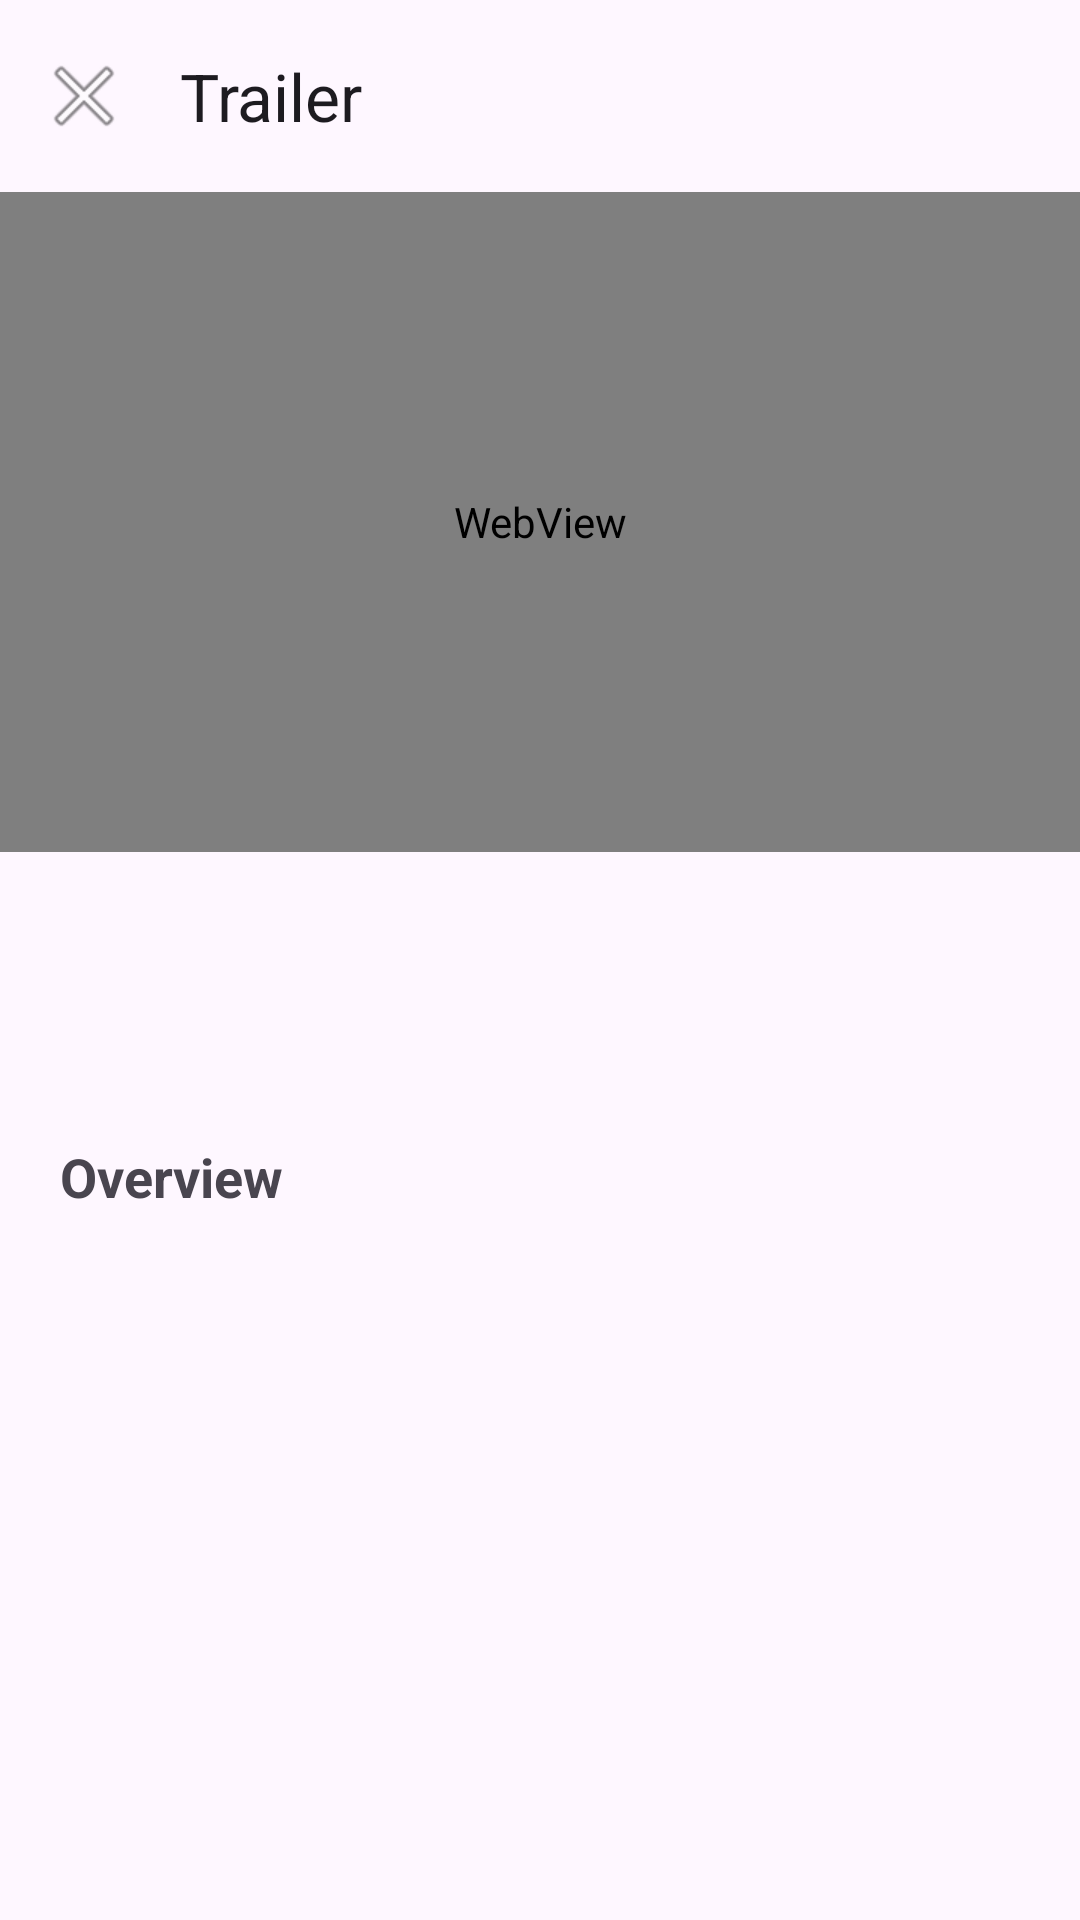

Reconstruct the res/layout file that produces this screen, plus the resources it refers to.
<!-- AndroidManifest.xml: activity theme Theme.MoviesAndroidApp -->
<!-- res/layout/activity_trailer.xml -->
<?xml version="1.0" encoding="utf-8"?>
<androidx.coordinatorlayout.widget.CoordinatorLayout xmlns:android="http://schemas.android.com/apk/res/android"
    xmlns:app="http://schemas.android.com/apk/res-auto"
    android:layout_width="match_parent"
    android:layout_height="match_parent">

    <com.google.android.material.appbar.AppBarLayout
        android:layout_width="match_parent"
        android:layout_height="wrap_content">

        <com.google.android.material.appbar.MaterialToolbar
            android:id="@+id/toolbar"
            android:layout_width="match_parent"
            android:layout_height="?attr/actionBarSize"
            app:navigationIcon="@android:drawable/ic_menu_close_clear_cancel"
            app:title="@string/trailer_title" />

    </com.google.android.material.appbar.AppBarLayout>

    <androidx.core.widget.NestedScrollView
        android:layout_width="match_parent"
        android:layout_height="match_parent"
        app:layout_behavior="@string/appbar_scrolling_view_behavior">

        <LinearLayout
            android:layout_width="match_parent"
            android:layout_height="wrap_content"
            android:orientation="vertical">

            
            <FrameLayout
                android:layout_width="match_parent"
                android:layout_height="220dp"
                android:background="@color/black">

                <WebView
                    android:id="@+id/webViewTrailer"
                    android:layout_width="match_parent"
                    android:layout_height="match_parent" />

            </FrameLayout>

            <LinearLayout
                android:layout_width="match_parent"
                android:layout_height="wrap_content"
                android:orientation="vertical"
                android:padding="20dp">

                <TextView
                    android:id="@+id/tvMovieTitle"
                    android:layout_width="match_parent"
                    android:layout_height="wrap_content"
                    android:textSize="24sp"
                    android:textStyle="bold" />

                <TextView
                    android:id="@+id/tvBadge"
                    android:layout_width="wrap_content"
                    android:layout_height="wrap_content"
                    android:layout_marginTop="6dp"
                    android:textColor="@color/primary"
                    android:textSize="13sp"
                    android:textStyle="bold" />

                <TextView
                    android:layout_width="match_parent"
                    android:layout_height="wrap_content"
                    android:layout_marginTop="20dp"
                    android:text="@string/overview_title"
                    android:textSize="18sp"
                    android:textStyle="bold" />

                <TextView
                    android:id="@+id/tvOverview"
                    android:layout_width="match_parent"
                    android:layout_height="wrap_content"
                    android:layout_marginTop="8dp"
                    android:lineSpacingExtra="4dp"
                    android:textColor="?android:attr/textColorSecondary"
                    android:textSize="15sp" />

            </LinearLayout>

        </LinearLayout>

    </androidx.core.widget.NestedScrollView>

</androidx.coordinatorlayout.widget.CoordinatorLayout>
<!-- resources referenced by this layout -->
<resources>
  <color name="black">#FF000000</color>
  <color name="primary">#E50914</color>
  <string name="overview_title">Overview</string>
  <string name="trailer_title">Trailer</string>
  <style name="Theme.MoviesAndroidApp" parent="Theme.Material3.DayNight.NoActionBar">
          <item name="colorPrimary">@color/primary</item>
          <item name="android:statusBarColor">@color/black</item>
      </style>
</resources>
